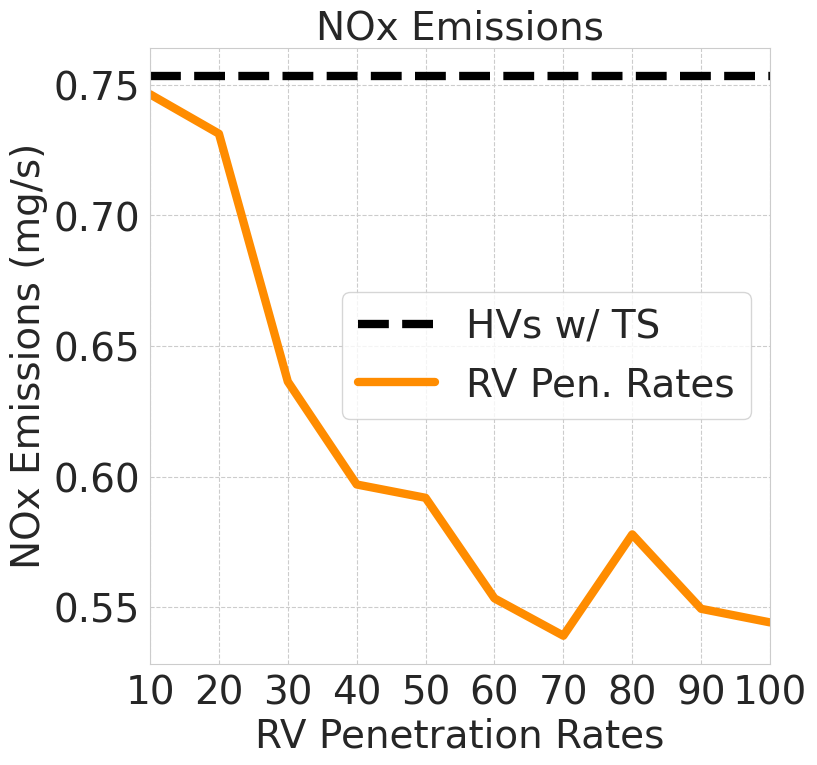

Generate this figure with matplotlib: (Note: this script raises an exception after producing the figure.)
import csv
import numpy as np

import matplotlib.pyplot as plt
import seaborn as sns
sns.set_style("whitegrid", {"grid.linestyle": "--"})

def normalize_list(input_list):
    # Find the minimum and maximum values in the list
    min_val = min(input_list)
    max_val = max(input_list)

    # Calculate the range of values
    value_range = max_val - min_val

    # Normalize each value in the list to the range [0, 1]
    normalized_list = [(x - min_val) / value_range for x in input_list]

    return normalized_list

# Initialize a graph
fig, ax = plt.subplots(figsize=(8,8), dpi=300)

x = [10,20,30,40,50,60,70,80,90,100]
fs = 28

# y = [59.36, 50.50, 38.62, 27.91, 22.04, 18.91, 20.77, 18.62, 14.45, 12.33]
# ax.hlines(26.08, 10, 100, color="black", label="HVs w/ TS", linestyles="--", linewidth=2)
# ax.plot(x, y, color="forestgreen", label="RV Pen. Rates", linewidth=2)
# ax.set_title("Wait Time Across Intersections", fontsize=fs)
# ax.set_ylabel("Wait Time (s)", fontsize=fs)

# y = [0.7138, 0.7022, 0.6162, 0.5821, 0.5796, 0.5451, 0.5321, 0.5686, 0.5468, 0.5427]
# ax.hlines(0.7332, 10, 100, color="black", label="HVs w/ TS", linestyles="--", linewidth=6)
# ax.plot(x, y, color="slateblue", label="RV Pen. Rates", linewidth=6)
# ax.set_title("Fuel Consumption", fontsize=fs)
# ax.set_ylabel("Fuel Consumption (ml/s)", fontsize=fs)
# ax.yaxis.set_major_formatter('{x:.2f}')

# y = [1660.53, 1633.54, 1433.41, 1354.196, 1348.32, 1268.10, 1237.83, 1322.75, 1272.009, 1262.508]
# ax.hlines(1705.53, 10, 100, color="black", label="HVs w/ TS", linestyles="--", linewidth=6)
# ax.plot(x, y, color="firebrick", label="RV Pen. Rates", linewidth=6)
# ax.set_title("CO$_2$ Emissions", fontsize=fs)
# ax.set_ylabel("CO$_2$ Emissions (mg/s)", fontsize=fs)

# y = [90.45, 86.33, 70.83, 63.00, 60.72, 53.65, 51.18, 56.72, 48.89, 47.60]
# ax.hlines(83.76, 10, 100, color="black", label="HVs w/ TS", linestyles="--", linewidth=6)
# ax.plot(x, y, color="lightcoral", label="RV Pen. Rates", linewidth=6)
# ax.set_title("CO Emissions", fontsize=fs)
# ax.set_ylabel("CO Emissions (mg/s)", fontsize=fs)

# y = [0.4507, 0.4313, 0.3560, 0.3185, 0.3080, 0.2739, 0.2619, 0.2891, 0.2523, 0.2462]
# ax.hlines(0.4212, 10, 100, color="black", label="HVs w/ TS", linestyles="--", linewidth=6)
# ax.plot(x, y, color="darkorchid", label="RV Pen. Rates", linewidth=6)
# ax.set_title("HC Emissions", fontsize=fs)
# ax.set_ylabel("HC Emissions (mg/s)", fontsize=fs)
# ax.yaxis.set_major_formatter('{x:.2f}')

y = [0.7464, 0.7313, 0.6364, 0.5970, 0.5919, 0.5534, 0.5391, 0.5779, 0.5494, 0.5442]
ax.hlines(0.7535, 10, 100, color="black", label="HVs w/ TS", linestyles="--", linewidth=6)
ax.plot(x, y, color="darkorange", label="RV Pen. Rates", linewidth=6)
ax.set_title("NOx Emissions", fontsize=fs)
ax.set_ylabel("NOx Emissions (mg/s)", fontsize=fs)

# y_fuel = [0.7138, 0.7022, 0.6162, 0.5821, 0.5796, 0.5451, 0.5321, 0.5686, 0.5468, 0.5427]
# y_co = [90.45, 86.33, 70.83, 63.00, 60.72, 53.65, 51.18, 56.72, 48.89, 47.60, 83.76]
# norm_y_co = [1.0, 0.9038506417736288, 0.5421236872812134, 0.3593932322053675, 0.30618436406067673, 0.14119019836639432, 0.08354725787631267, 0.21283547257876306, 0.030105017502917133, 0.0]
# y_hc = [0.4507, 0.4313, 0.3560, 0.3185, 0.3080, 0.2739, 0.2619, 0.2891, 0.2523, 0.2462]
# y_nox = [0.7464, 0.7313, 0.6364, 0.5970, 0.5919, 0.5534, 0.5391, 0.5779, 0.5494, 0.5442]

# hv_y = [0.7332, 0.4212, 0.7535, 0.8439]
# mean_hv_y = np.mean(hv_y)
# ax.hlines(mean_hv_y, 10, 100, color="black", label="HVs w/ TS", linestyles="--", linewidth=2)

# ax.plot(x, y_fuel, color="slateblue", label="Fuel Consumption", linewidth=2)
# ax.plot(x, norm_y_co, color="forestgreen", label="CO Emissions", linewidth=2)
# ax.plot(x, y_hc, color="darkorchid", label="HC Emissions", linewidth=2)
# ax.plot(x, y_nox, color="darkorange", label="NOx Emissions", linewidth=2)

ax.set_xlabel("RV Penetration Rates", fontsize=fs)
# ax.set_ylabel("Average Normalized Emissions", fontsize=fs)
ax.set_xlim(10, 100)
plt.xticks(fontsize=fs)
plt.yticks(fontsize=fs)

ax.legend(fontsize=fs, loc="center right")
plt.savefig('../img/nox_emissions.png', bbox_inches="tight")